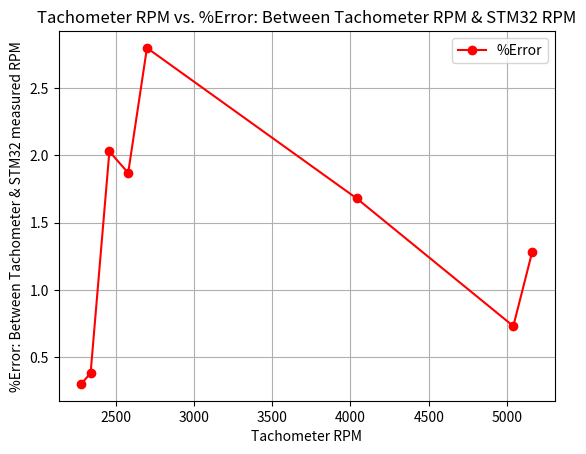
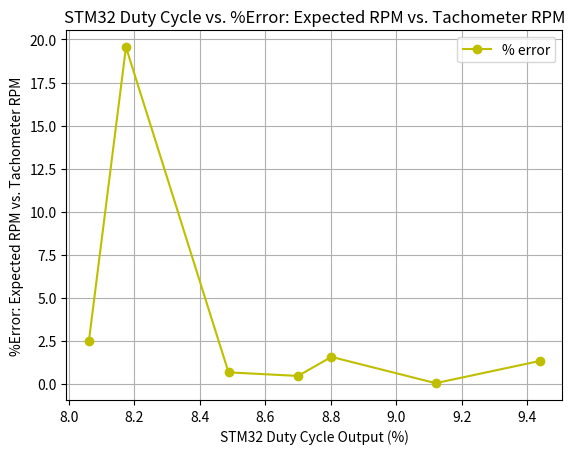

The matplotlib source for these figures, in order:
import numpy as np
import matplotlib.pyplot as plt
import math

hall_outputs = [2700, 2580, 2340, 2280, 2460, 5040, 5160]
tachometer_outputs =[2280, 2340, 2460, 2580, 2700, 4040, 5040, 5160]
expected_rpm = [2250, 2339, 2422, 2592, 2682, 5022, 5170]
percent_error2 = [0.3, 0.38, 2.03, 1.87, 2.8, 1.68, 0.73, 1.28]

percent_error = []
for i in range(0, 7):
    error = abs(expected_rpm[i] - tachometer_outputs[i])/ expected_rpm[i]
    error = error * 100
    percent_error.append(error)

hall_effect_out = np.array(hall_outputs)
tachometer_out = np.array(tachometer_outputs)
duty_cycle = np.array([9.438, 9.120, 8.802, 8.7, 8.488, 8.175, 8.062])

#print(percent_error)
plt.figure(1)
plt.plot(tachometer_out, percent_error2 , marker='o', linestyle='-', color='r', label='%Error')
#plt.plot(duty_cycle, hall_effect_out, marker = 'o', linestyle = '-', color = 'r', label = 'STM32 Reading')
#plt.plot(duty_cycle, expected_rpm, marker = 'o', linestyle = '-', color = 'r', label = 'STM32 Reading')
plt.xlabel("Tachometer RPM")
plt.ylabel("%Error: Between Tachometer & STM32 measured RPM")
plt.title("Tachometer RPM vs. %Error: Between Tachometer RPM & STM32 RPM")
plt.grid(True)
plt.legend()

plt.figure(2)
plt.plot(duty_cycle, percent_error, marker='o', linestyle='-', color='y', label='% error')
plt.xlabel("STM32 Duty Cycle Output (%)")
plt.ylabel("%Error: Expected RPM vs. Tachometer RPM")
#plt.title("Actual (STM32) vs. Expected (Tachometer) Percent Error")
plt.title("STM32 Duty Cycle vs. %Error: Expected RPM vs. Tachometer RPM")
plt.grid(True)
plt.legend()

plt.show()